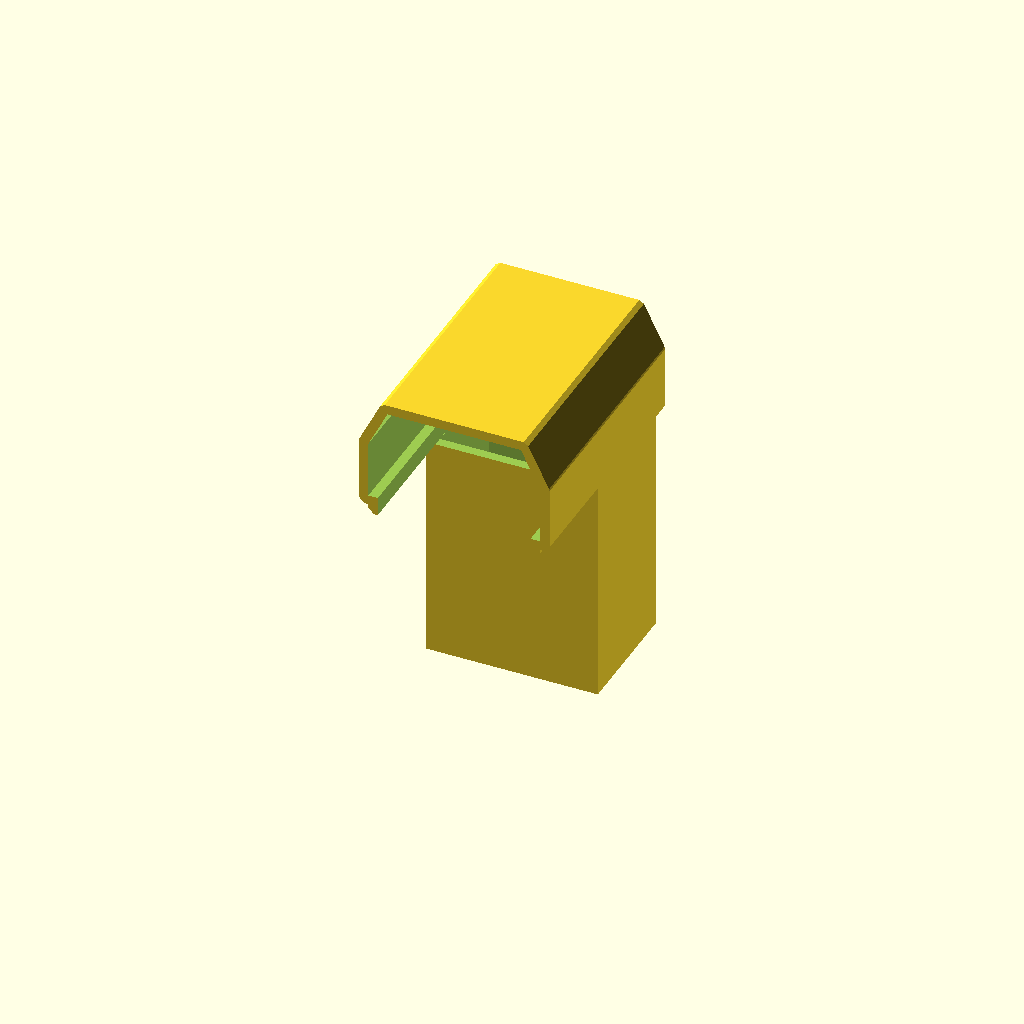
Cell 1: the model at its default parameters.
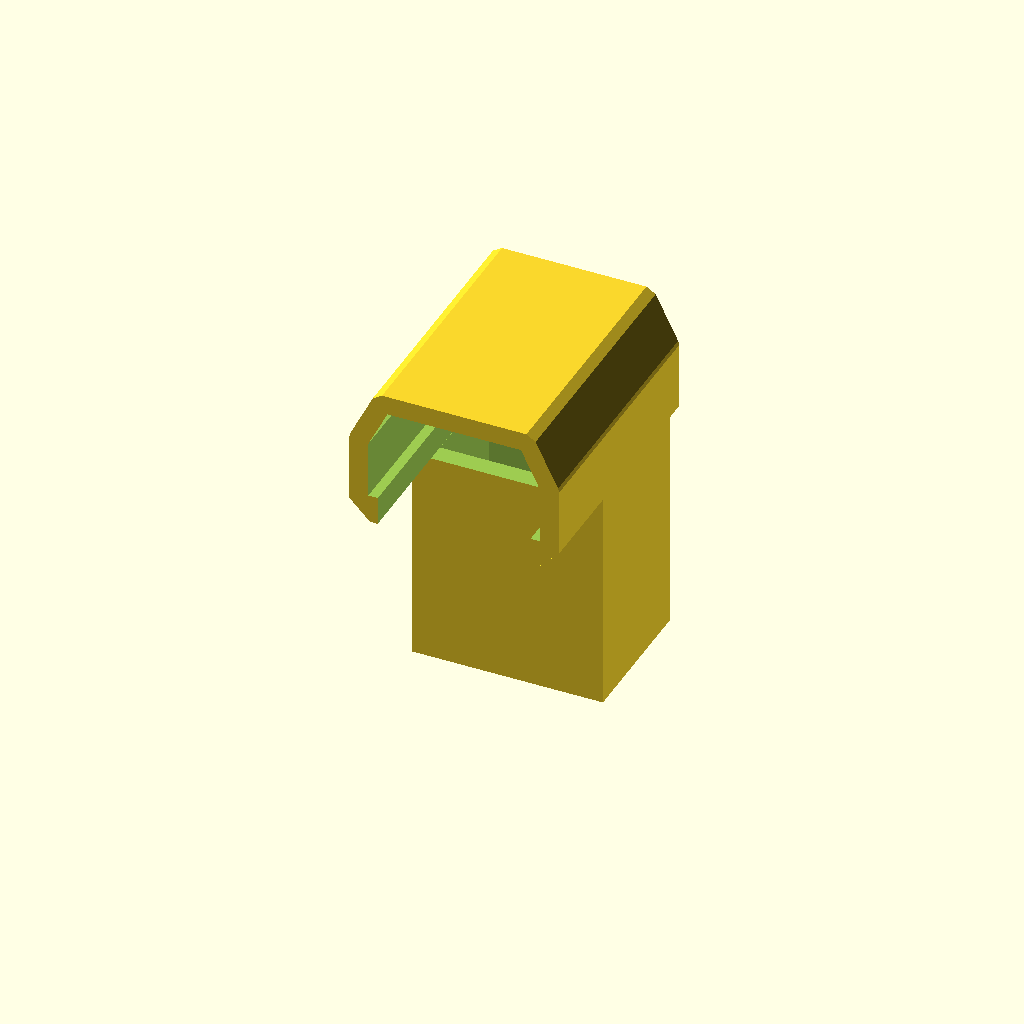
Cell 2 — espessura set to 2, the other parameters unchanged.
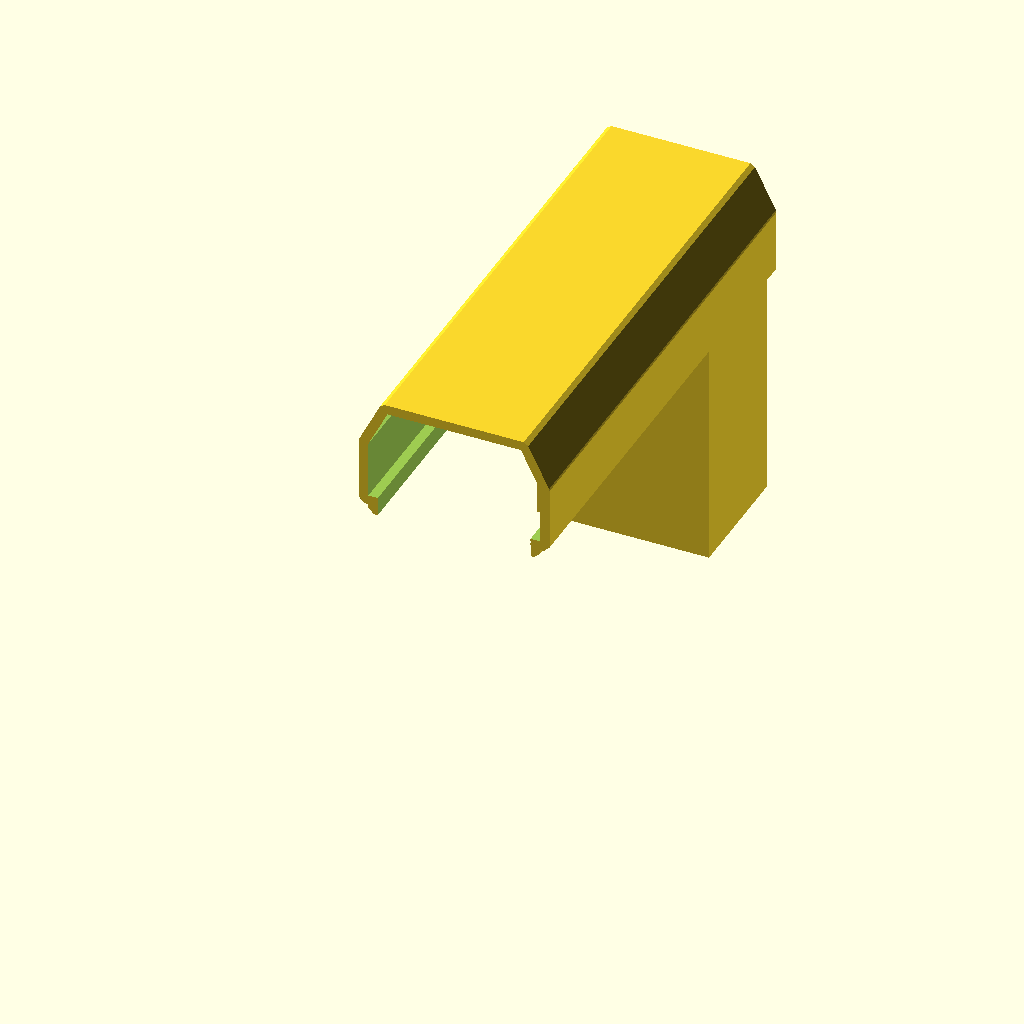
Cell 3 — comprimento_entrada set to 50, the other parameters unchanged.
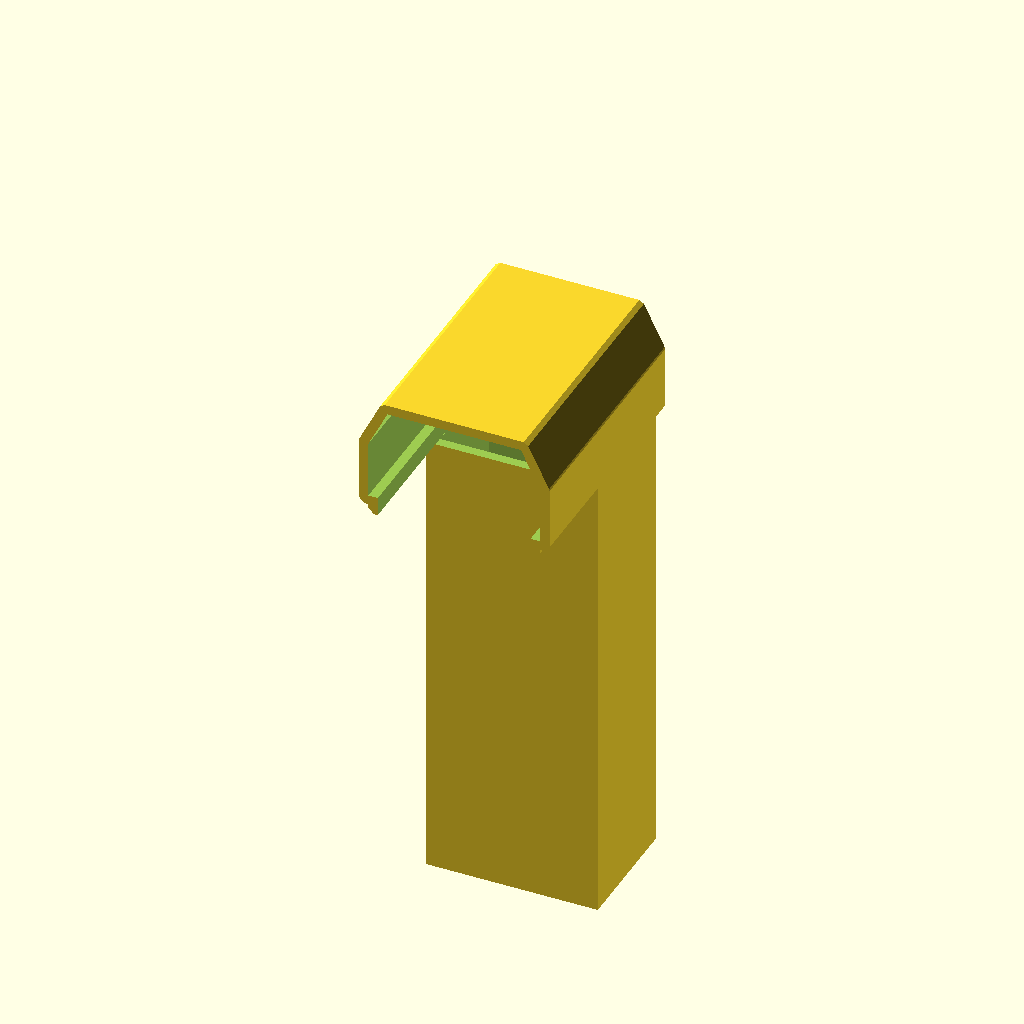
Cell 4 — comprimento_saida_z set to 50, the other parameters unchanged.
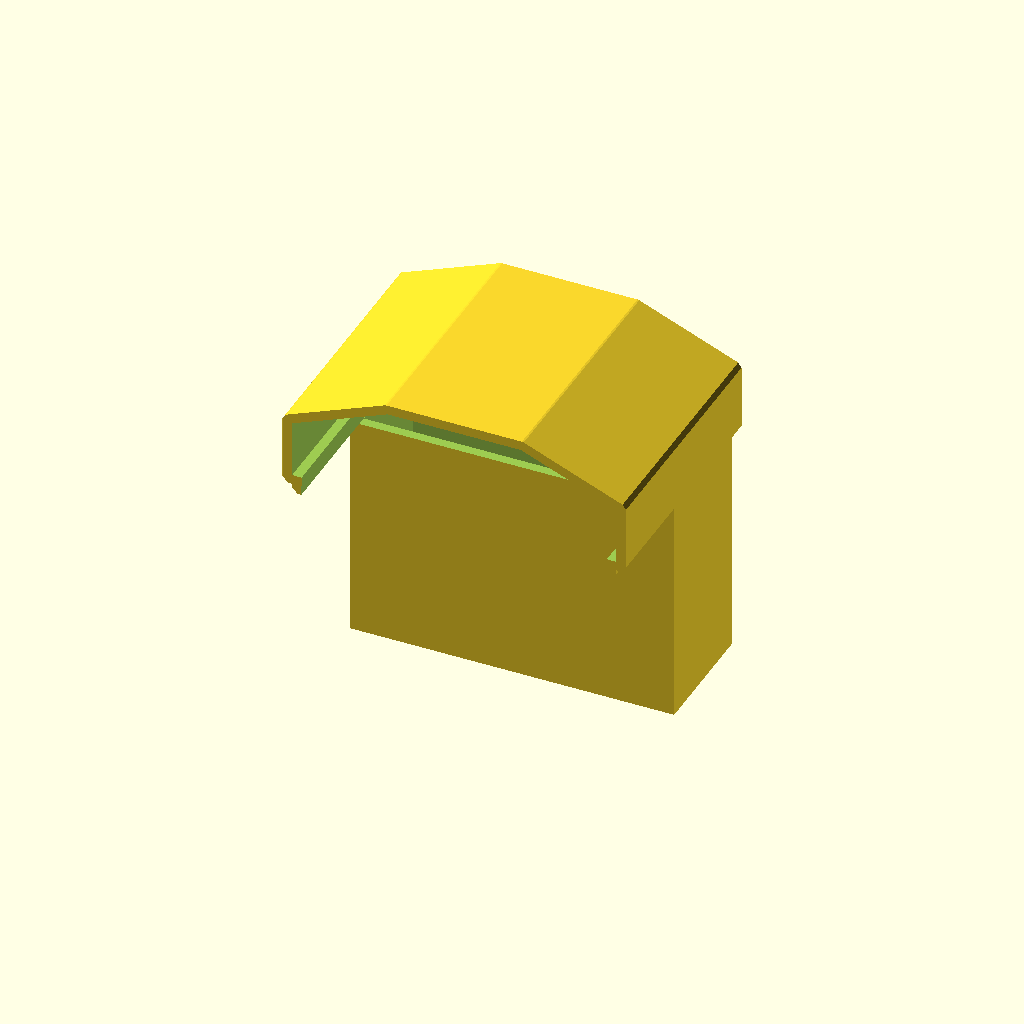
Cell 5 — entrada_base_largura set to 32, the other parameters unchanged.
All cells are drawn from one camera (rotation 55°, 0°, 25°, orthographic, colour scheme Cornfield), so only the parameter changes between them.
Source of the model, joelho.scad:
/*
JOELHO DE 90 GRAUS DESCENDO NO EIXO Z

Medidas em milímetros.

Geometria:
- Entrada com seção interna poligonal de 10 lados.
- Entrada no plano y = 0.
- Trecho inicial avança no eixo +y.
- Curva reta de 90 graus.
- Saída desce no eixo -z.
- Saída com seção interna retangular.
- Espessura das paredes: 1 mm.
- Base do trecho inicial aberta.
- Entrada aberta.
- Saída aberta.
- Demais faces fechadas.
*/

epsilon = 0.02;


// =========================
// PARÂMETROS GERAIS
// =========================

espessura = 1.0;

// Comprimento interno do trecho reto antes da curva,
// medido no eixo y.
comprimento_entrada = 25;

// Comprimento da saída descendente,
// medido no eixo z.
comprimento_saida_z = 25;

// Comprimento da abertura inferior do trecho inicial.
// Por padrão, vai até a curva.
comprimento_abertura_base = comprimento_entrada;


// =========================
// SEÇÃO INTERNA DA ENTRADA
// POLÍGONO DE 10 LADOS
// =========================

entrada_base_largura = 16;
entrada_topo_largura = 14;

entrada_vertical_baixo = 1;
entrada_degrau_horizontal = 1;
entrada_vertical_meio = 6;
entrada_obliquo_altura = 4;

entrada_altura_total =
    entrada_vertical_baixo
    + entrada_vertical_meio
    + entrada_obliquo_altura;


// Para compatibilizar:
// base = 16 mm,
// degrau horizontal = 1 mm para fora em cada lado,
// topo = 14 mm.
//
// Se você quiser forçar literalmente o oblíquo com dx = 1 mm,
// troque esta expressão por:
// entrada_obliquo_dx = 1;
entrada_obliquo_dx =
    (
        entrada_base_largura
        + 2 * entrada_degrau_horizontal
        - entrada_topo_largura
    ) / 2;


// =========================
// SEÇÃO INTERNA DA SAÍDA
// RETANGULAR, DESCENDO EM Z
// =========================

// Dimensão interna da saída no eixo x.
saida_largura_x_interna = entrada_base_largura;

// Dimensão interna da saída no eixo y.
// Por padrão, uso a altura total da seção poligonal,
// produzindo uma saída retangular de 16 mm x 11 mm.
saida_profundidade_y_interna = entrada_altura_total;


// =========================
// PERFIL POLIGONAL INTERNO
// DA ENTRADA
// Coordenadas no plano xz
// =========================

function perfil_entrada_pontos() =
    let(
        b = entrada_base_largura / 2,

        z1 = entrada_vertical_baixo,
        z2 = entrada_vertical_baixo + entrada_vertical_meio,
        z3 = entrada_altura_total,

        x_base = b,
        x_externo = b + entrada_degrau_horizontal,
        x_topo = entrada_topo_largura / 2
    )
    [
        [-x_base,    0],
        [ x_base,    0],

        [ x_base,    z1],
        [ x_externo, z1],
        [ x_externo, z2],
        [ x_topo,    z3],

        [-x_topo,    z3],
        [-x_externo, z2],
        [-x_externo, z1],
        [-x_base,    z1]
    ];


// =========================
// MÓDULOS 2D
// =========================

module perfil_entrada_interno_2d() {
    polygon(points = perfil_entrada_pontos());
}


module perfil_entrada_externo_2d() {
    offset(delta = espessura, chamfer = true)
        polygon(points = perfil_entrada_pontos());
}


// =========================
// EXTRUSÃO NO EIXO Y
// Perfil 2D no plano xz
// =========================

module extrude_y(comprimento) {
    multmatrix([
        [1, 0, 0, 0],
        [0, 0, 1, 0],
        [0, 1, 0, 0],
        [0, 0, 0, 1]
    ])
        linear_extrude(height = comprimento, convexity = 10)
            children();
}


// =========================
// TRECHO DE ENTRADA
// =========================

module volume_externo_entrada() {
    // O exterior avança um pouco além do comprimento interno,
    // para fechar a face posterior da curva.
    extrude_y(comprimento_entrada + espessura)
        perfil_entrada_externo_2d();
}


module vazio_interno_entrada() {
    // Abre a entrada no plano y = 0,
    // mas não atravessa a parede posterior da curva.
    translate([0, -epsilon, 0])
        extrude_y(comprimento_entrada + epsilon)
            perfil_entrada_interno_2d();
}


// =========================
// SAÍDA RETANGULAR DESCENDENTE
// =========================

module volume_externo_saida_descendo() {
    translate([
        -saida_largura_x_interna / 2 - espessura,
        comprimento_entrada - saida_profundidade_y_interna - espessura,
        -comprimento_saida_z
    ])
        cube([
            saida_largura_x_interna + 2 * espessura,
            saida_profundidade_y_interna + 2 * espessura,
            comprimento_saida_z
        ]);
}


module vazio_interno_saida_descendo() {
    translate([
        -saida_largura_x_interna / 2,
        comprimento_entrada - saida_profundidade_y_interna,
        -comprimento_saida_z - epsilon
    ])
        cube([
            saida_largura_x_interna,
            saida_profundidade_y_interna,
            comprimento_saida_z + 2 * epsilon
        ]);
}


// =========================
// ABERTURA INFERIOR DO TRECHO DE ENTRADA
// =========================

module abertura_base_entrada() {
    translate([
        -entrada_base_largura / 2 - epsilon,
        -epsilon,
        -espessura - epsilon
    ])
        cube([
            entrada_base_largura + 2 * epsilon,
            comprimento_abertura_base + epsilon,
            espessura + 2 * epsilon
        ]);
}


// =========================
// JOELHO COMPLETO
// =========================

module joelho_90_descendo_z() {
    difference() {

        union() {
            volume_externo_entrada();
            volume_externo_saida_descendo();
        }

        // Vazio interno do trecho poligonal
        vazio_interno_entrada();

        // Vazio interno da saída retangular descendente
        vazio_interno_saida_descendo();

        // Face removida: base do trecho de entrada
        abertura_base_entrada();
    }
}


// =========================
// GERAR MODELO
// =========================

joelho_90_descendo_z();
Customizer parameters (derived from the source; name, type, default, range or options):
epsilon: number, default 0.02
espessura: number, default 1
comprimento_entrada: number, default 25
comprimento_saida_z: number, default 25
entrada_base_largura: number, default 16
entrada_topo_largura: number, default 14
entrada_vertical_baixo: number, default 1
entrada_degrau_horizontal: number, default 1
entrada_vertical_meio: number, default 6
entrada_obliquo_altura: number, default 4
